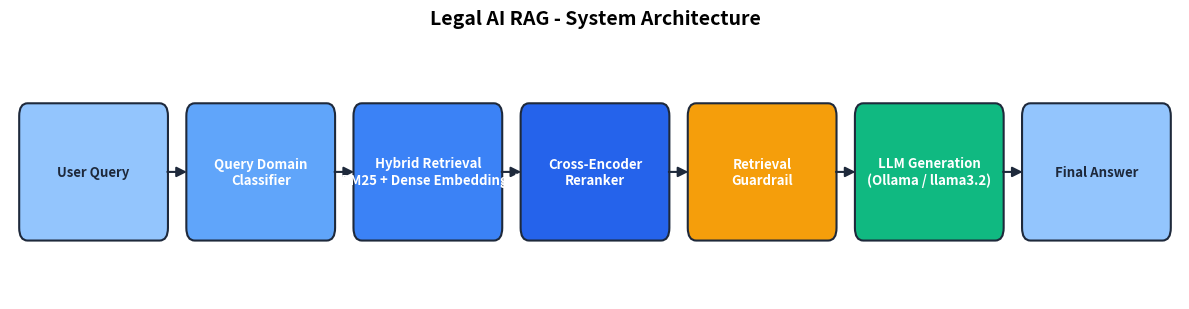

Source code (Python): (Note: this script raises an exception after producing the figure.)
"""
System architecture diagram (paper "Figure 1" style) for the Legal AI RAG
pipeline. Pure matplotlib, no external dependencies like graphviz needed.
Edit the STAGES list below to exactly match your real pipeline.
"""
import matplotlib.pyplot as plt
from matplotlib.patches import FancyBboxPatch, FancyArrowPatch

STAGES = [
    "User Query",
    "Query Domain\nClassifier",
    "Hybrid Retrieval\n(BM25 + Dense Embeddings)",
    "Cross-Encoder\nReranker",
    "Retrieval\nGuardrail",
    "LLM Generation\n(Ollama / llama3.2)",
    "Final Answer",
]

fig, ax = plt.subplots(figsize=(12, 3.2))
ax.set_xlim(0, len(STAGES))
ax.set_ylim(0, 1)
ax.axis("off")

box_w, box_h = 0.85, 0.5
colors = ["#93c5fd", "#60a5fa", "#3b82f6", "#2563eb", "#f59e0b", "#10b981", "#93c5fd"]

for i, (stage, color) in enumerate(zip(STAGES, colors)):
    x = i + (1 - box_w) / 2
    y = 0.25
    box = FancyBboxPatch((x, y), box_w, box_h,
                           boxstyle="round,pad=0.02,rounding_size=0.05",
                           linewidth=1.5, edgecolor="#1e293b", facecolor=color)
    ax.add_patch(box)
    ax.text(i + 0.5, y + box_h / 2, stage, ha="center", va="center",
            fontsize=9.5, fontweight="bold", color="white" if i not in (0, 6) else "#1e293b")

    if i < len(STAGES) - 1:
        arrow = FancyArrowPatch((i + box_w + (1 - box_w) / 2, y + box_h / 2),
                                  (i + 1 + (1 - box_w) / 2, y + box_h / 2),
                                  arrowstyle="-|>", mutation_scale=15, color="#1e293b", linewidth=1.5)
        ax.add_patch(arrow)

plt.title("Legal AI RAG - System Architecture", fontsize=14, fontweight="bold", pad=15)
plt.tight_layout()
plt.savefig("outputs/system_architecture_diagram.png", dpi=150, bbox_inches="tight")
plt.close()

print("Saved: outputs/system_architecture_diagram.png")
